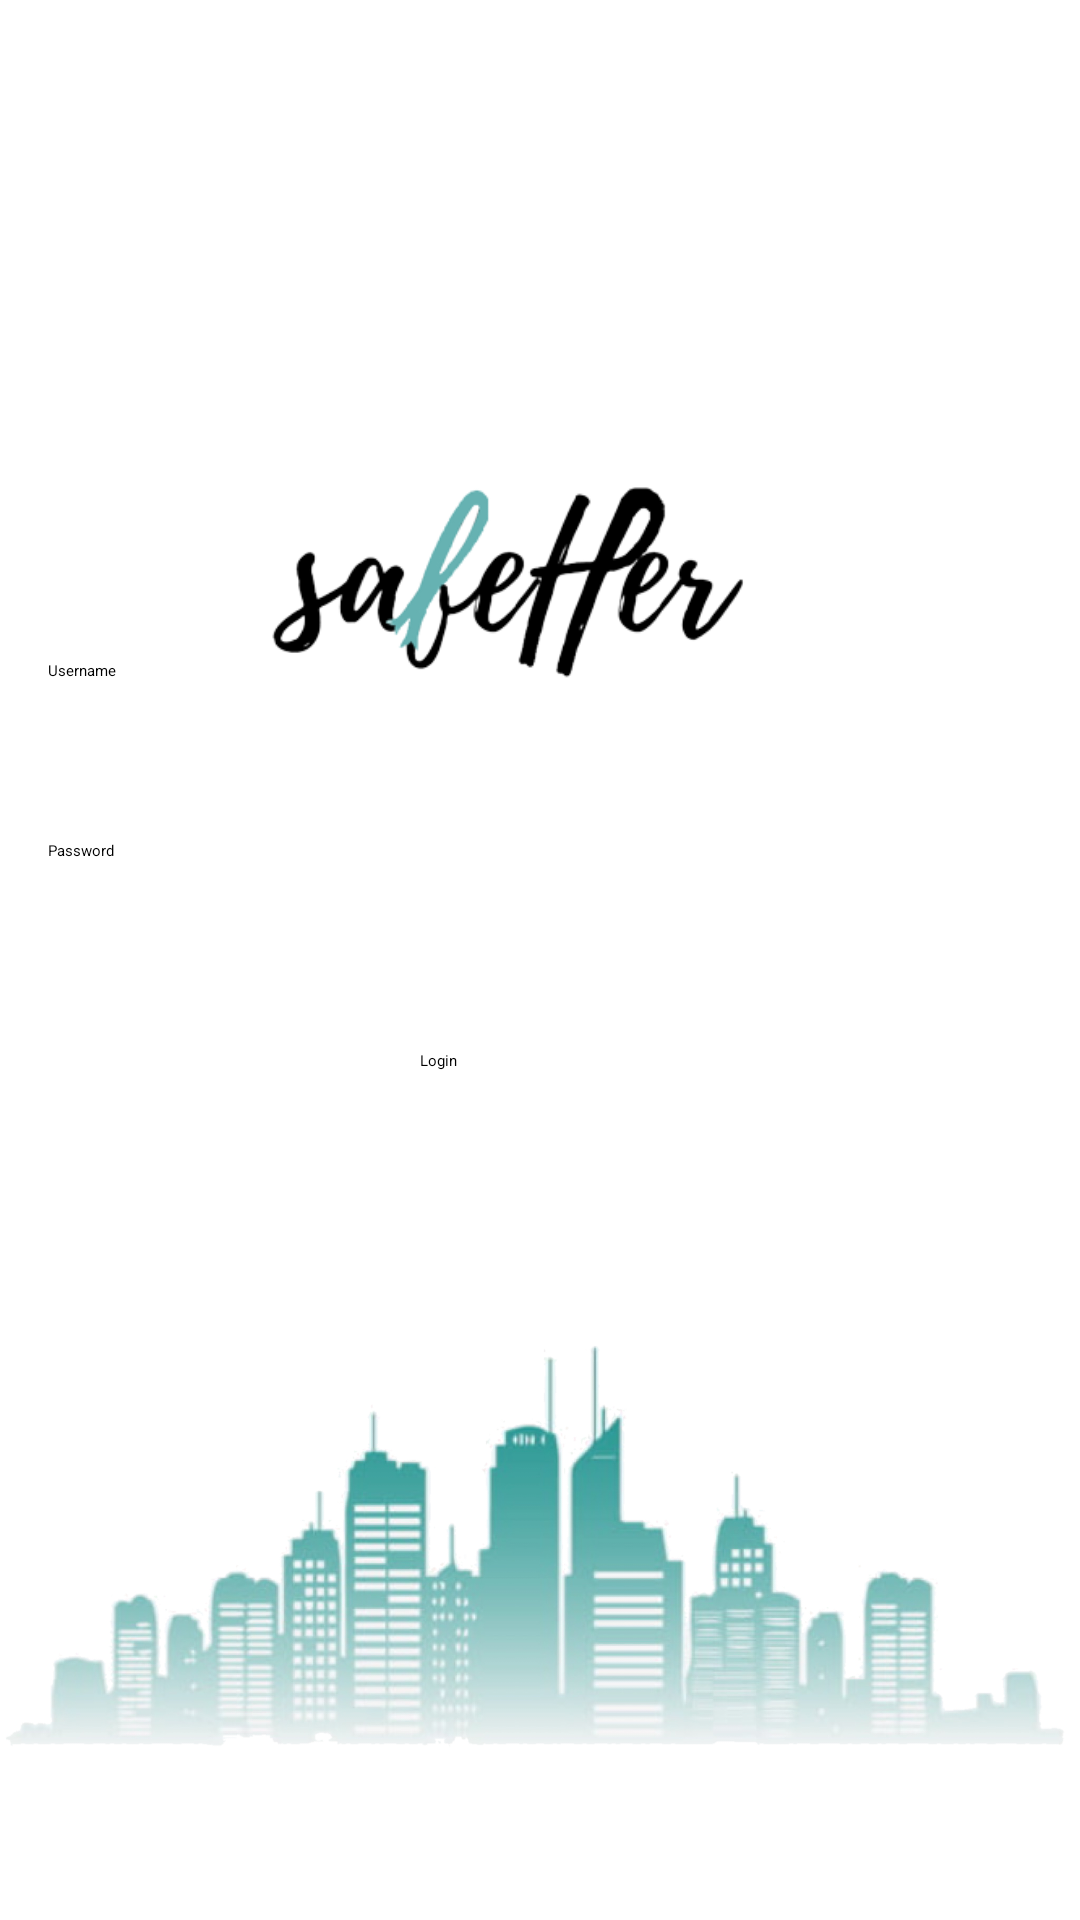

Produce the Android XML layout that renders to this screen, including the resource entries it uses.
<!-- AndroidManifest.xml: application theme AdaptiveTheme -->
<!-- res/layout/fragment_home.xml -->
<?xml version="1.0" encoding="utf-8"?>
<androidx.constraintlayout.widget.ConstraintLayout xmlns:android="http://schemas.android.com/apk/res/android"
    xmlns:tools="http://schemas.android.com/tools"
    android:layout_width="match_parent"
    android:layout_height="match_parent"
    tools:context=".fragments.HomeFragment">

    

    <RelativeLayout
        android:layout_width="match_parent"
        android:layout_height="match_parent">


        <ImageView
            android:id="@+id/city"
            android:layout_width="match_parent"
            android:layout_height="wrap_content"
            android:layout_marginTop="370dp"
            android:src="@drawable/city">

        </ImageView>

        <ImageView
            android:id="@+id/logoHome"
            android:layout_width="1000dp"
            android:layout_height="400dp"
            android:src="@drawable/safeherlogo"></ImageView>

        <Button
            android:id="@+id/loginButton"
            android:layout_width="wrap_content"
            android:layout_height="wrap_content"

            android:layout_marginTop="350dp"
            android:layout_marginStart="140dp"
            android:text="Login" />

        <EditText
            android:id = "@+id/username"
            android:layout_width="350dp"
            android:layout_height="60dp"
            android:hint="Username"
            android:inputType="textNoSuggestions"
            android:layout_marginTop="220dp"
            android:layout_marginStart="16dp"
            >
        </EditText>

        <EditText
            android:id = "@+id/password"
            android:layout_width="350dp"
            android:layout_height="60dp"
            android:hint="Password"
            android:inputType="textNoSuggestions"
            android:layout_marginTop="280dp"
            android:layout_marginStart="16dp">
        </EditText>


    </RelativeLayout>

</androidx.constraintlayout.widget.ConstraintLayout>
<!-- resources referenced by this layout -->
<resources>
  <!-- drawable city: png bitmap (drawable, 919486 bytes) -->
  <!-- drawable safeherlogo: png bitmap (drawable, 27016 bytes) -->
</resources>
